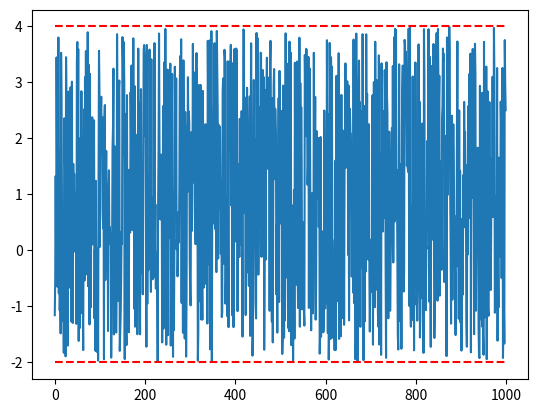
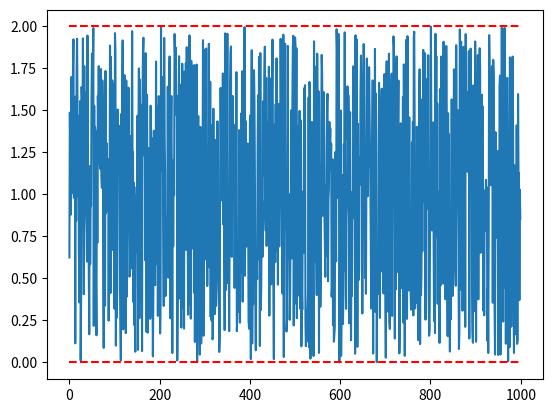
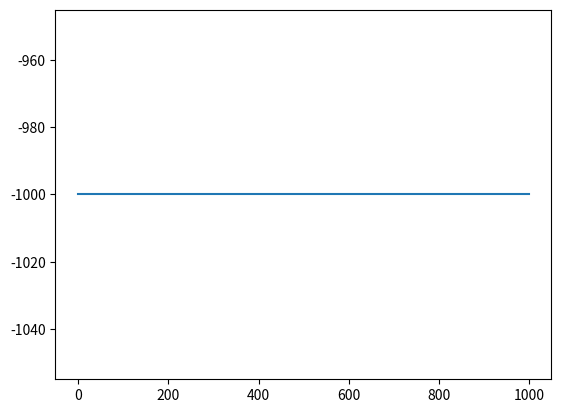
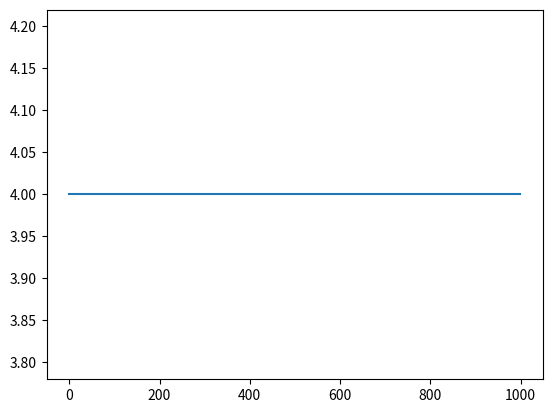
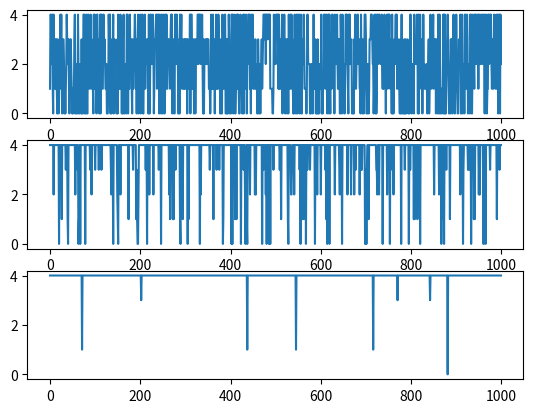
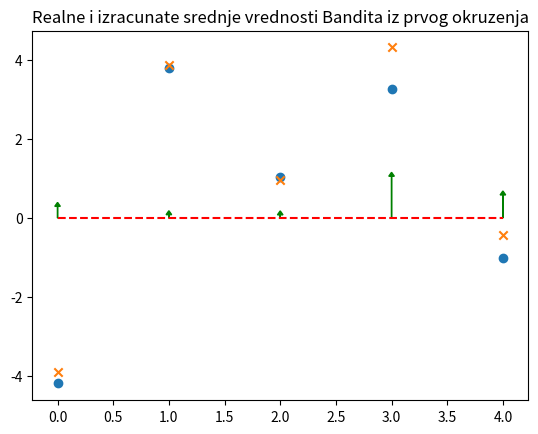
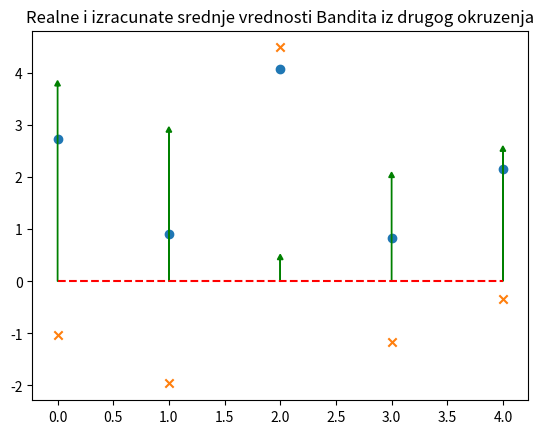
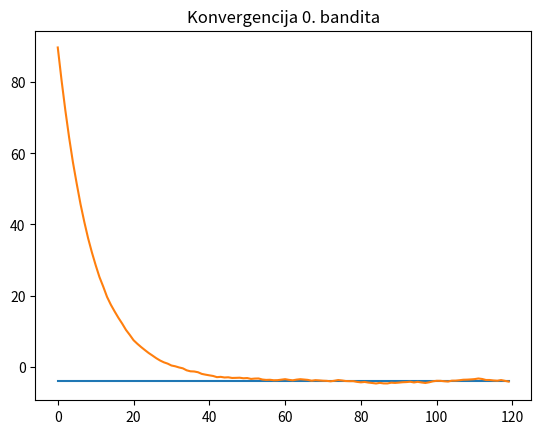
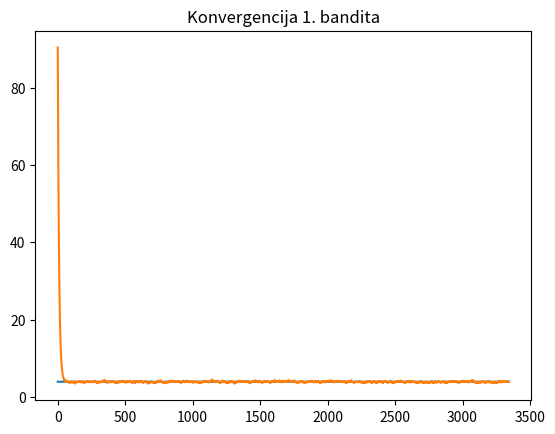
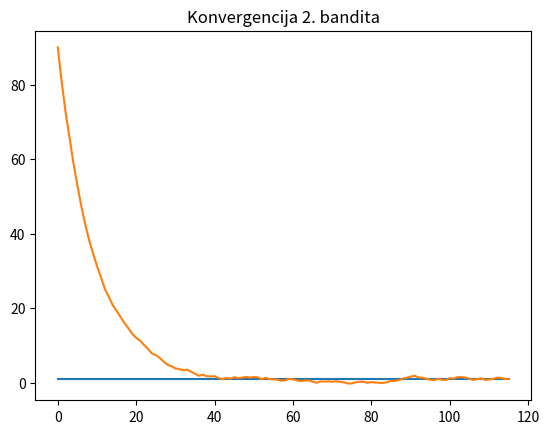
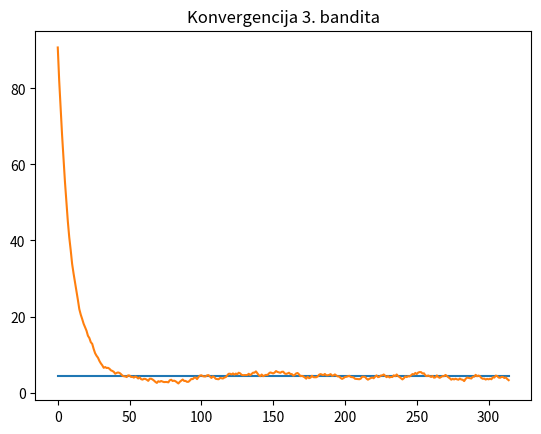
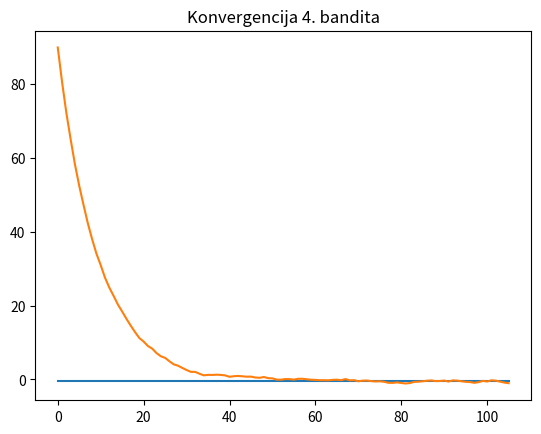
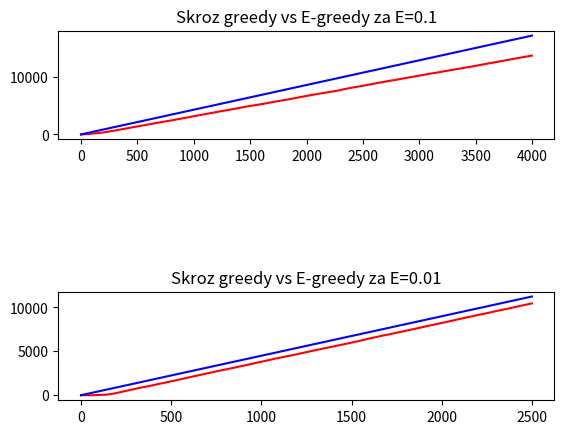
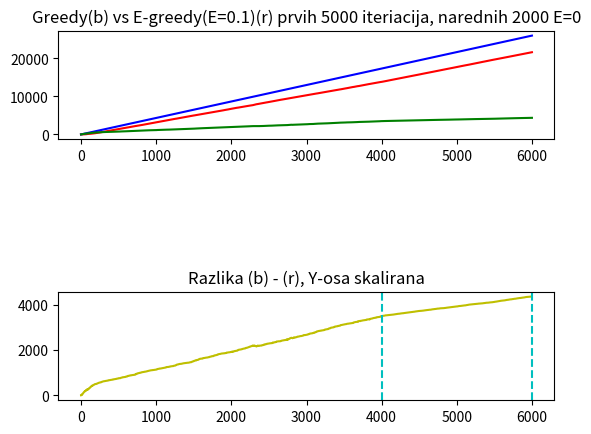

The script that saved these images, in order:
# -*- coding: utf-8 -*-
"""Bandit RL D1.ipynb

Automatically generated by Colaboratory.

Original file is located at
    https://colab.research.google.com/drive/1XecfH__F4v-IXHZQj8eitxJKmPfSbsvE

# Višeručni bandit
Konceptualno **jednoruki bandit** je *slot mašina*.
Svaki slot je opisan uređenim parom (*m*, *s*) gde je **m** srednja vrednost dobitaka na mašini, dok je **s** standardna devijacija.

Postavka problema je takva da imamo beskonačno para i igramo **n** slotova koji nam po nekom pravilu vraća određene sume novaca. **Cilj** je maksimizovati u realnoj situaciji, tj. igrati slotove po nekom pravilu, a da ne znamo (*m*,*s*) ni za jednu.

**Faze** u našem algoritmu:

1.   *Test* faza - *Eksloracija*:

*   Biramo mašine i povlačimo poteze

*   Računamo *m*


2.   *Igranje najbolje mašine* - *Eksploatacija*

Biramo mašine pomoću **politike** odlučivanja:

1.   **Greedy** - bira se mašina sa najboljim **m** sa verovatnoćom 1
2.   **Ɛ-greedy** - bira se mašina sa najboljim **m** verovatnoćom Ɛ, a sa verovatnoćom 1-Ɛ se bira random mašina
3.   **Softmax**

Kako računati srednju vrednost mašine?
Pretpostavimo da je **q** trenutna srednja vrednost mašine. Definišemo:$$q^+ = p \cdot q + (1-p) \cdot q$$

Kada dodatno uvedemo smenu:$$\alpha = 1 - p$$
tako da konačna jednačina postaje:
$$q^+ =  q +α (1-q)$$

Ova estimacija se korsti da ne bi pamtili broj iteracija, tj. žrtvujemo izuzetno mali procenat tačnosti zarad boljeg memorijskog zauzeća.

Idealno bi bilo da je naše *q* jednako *m*, ali pošto se radi o konačnom broju iteracija želimo samo da *q* teži *m* na određeni broj decimala, srazmerno broju iteracija.

# Osnovne biblioteke
"""

from typing import Iterable
import random

import numpy as np
import matplotlib.pyplot as plt

from tqdm import trange

"""# Klasa Bandit"""

class Bandit:
    def __init__(self, mean: float, span: float):
        self.mean = mean
        self.span = span

    # npr. srednja vrednost 1, 2*devijacija(npr. 5)*[-0.5,.0.5] ----> 1+-5
    def pull_leaver(self) -> float:
        return self.mean + self.span * 2 * (random.random() - 0.5)

"""# Testiranje jednog Bandita"""

test_mean = 1.0
test_span = 3.0
test_len = 1000
test_bandit = Bandit(test_mean, test_span)
test_rewards = [test_bandit.pull_leaver() for _ in range(test_len)]
plt.plot(test_rewards, label="rewards")
plt.plot((test_mean + test_span) * np.ones(test_len), linestyle="--", color="r")  # ---> crvena linija gornja
plt.plot((test_mean - test_span) * np.ones(test_len), linestyle="--", color="r")  # ---> crvena linija donja granica
plt.show()

"""# Okruženje = više Bandita

"""

class BanditsEnvironment:

    def __init__(self, bandits: Iterable[Bandit], penalty=1000):
        self.bandits: list[Bandit] = list(bandits)
        self.penalty = penalty

    def take_action(self, a: int):
        if a < 0 or a >= len(self.bandits):
            return -self.penalty
        else:
            return self.bandits[a].pull_leaver()

    def give_mean(self, a: int):
        return self.bandits[a].mean

    def give_span(self, a: int):
        return self.bandits[a].span

"""# Testiranje okruženja"""

test_env_size = 5
test_bandits = [Bandit(i ** 2, i) for i in
                range(test_env_size)]  # napravi se 5 bandita kojima su parametri redom (1,1) (4,2) (9,3) ...
test_env = BanditsEnvironment(
    test_bandits)  # koristi se nova klasa okruzenje za koje je neophodno bilo napraviti ovu listu bandita
selected_bandit = 1
test_rewards2 = [test_env.take_action(selected_bandit) for _ in range(
    test_len)]  # simuliramo nagrade za selektovanog bandita tako sto radi akciju, koja posto je on u opsegu vuce
# rucku samo, tj. nema kazne
plt.plot(test_rewards2, label="rewards")  # vidimo random raspodelu od 9+-3
plt.plot((selected_bandit ** 2 + selected_bandit) * np.ones(test_len), linestyle="--", color="r")  # na 12
plt.plot((selected_bandit ** 2 - selected_bandit) * np.ones(test_len), linestyle="--", color="r")  # na 6
plt.show()

"""# Odabir nepostojećeg Bandita"""

selected_bandit = -1
test_rewards3 = [test_env.take_action(selected_bandit) for _ in range(test_len)]
plt.plot(test_rewards3, label="rewards")
plt.show()

"""# Ispis srednje vrednosti za random Bandita

Kako je srednja vrednost svakog bandita njegov kvadriran indeks za $i$-tog bandita njegova ocekivana srednja vrednost je $i^2$.
"""

ri = random.randint(0, 4)
test_rewards4 = [test_env.take_action(ri) for _ in range(test_len)]
test_mean = sum(test_rewards4) / test_len
print("TEST MEAN = ", test_mean, " for Bandt No.", ri)

"""# Politike odlučivanja

*   **Greedy**
"""

def choose_greedy_action(q):
    return np.argmax(q)

"""Test *greedy* politike, vraca indeks"""

test_q = [1, 2, 3, 2, 12]
print(choose_greedy_action(test_q))
test_actions = [choose_greedy_action(test_q) for _ in range(test_len)]
plt.plot(test_actions)
plt.show()

"""*    **Ɛ-greedy**"""

def choose_random_action(n):
    return random.randint(0, n - 1)


def choose_eps_greedy_action(q, eps):
    if random.random() > eps:
        return choose_greedy_action(q)
    else:
        return choose_random_action(len(q))

"""Test *Ɛ-greedy* politike"""

plt.subplot(3, 1, 1)
plt.plot([choose_eps_greedy_action(test_q, 1.0) for _ in range(test_len)])  # uvek ce birati random
plt.subplot(3, 1, 2)
plt.plot([choose_eps_greedy_action(test_q, 0.2) for _ in range(test_len)])  # u 20% slucajeva ce biti random
plt.subplot(3, 1, 3)
plt.plot([choose_eps_greedy_action(test_q, 0.01) for _ in range(test_len)])  # u 1% slucajeva ce biti random
plt.show()

"""# Treniranje Bandita

Definisanje konstanti
"""

BANDITS_NO = 5
ATTEMPTS_NO = 6500
ALPHA = 0.1
EPSILON1 = 0.1
EPSILON2 = 0.01

"""Umesto da menjamo karakteristike bandita, kreiraćemo novo okruženje i nove bandite zbog potnecijalnog korišćenja starih karakteristika bandita."""

bandits1 = [Bandit(10 * (random.random() - 0.5), 5 * random.random()) for _ in range(BANDITS_NO)]
# znaci imacemo Badndit(10*[-0.5,0.5], 5*[0,1])
bandits2 = [Bandit(10 * (random.random() - 0.5), 5 * random.random()) for _ in range(BANDITS_NO)]
env1 = BanditsEnvironment(bandits1)
env2 = BanditsEnvironment(bandits2)

"""Da vidimo kako izgledaju Banditi:"""

def ispis_bandita():
    for i in range(BANDITS_NO):
        print("In Environment 1 Bandit No.", i, "is defined with:(", bandits1[i].mean, ",", bandits1[i].span, ") \n")


ispis_bandita()

"""Inicijalizovanje dodatnih promnjivih pre početka treniranja:"""

q1 = [100 for _ in range(BANDITS_NO)]  # [100,100,100,100,100] sto su pocetne srednje vrednosti za igru
q2 = [100 for _ in range(BANDITS_NO)]
# totalno nebitne jer u formuli imamo r-q[a] tako da ce formula brzo konverigrati ka svom realnom q. Ove promenljive na pocetku agent misli da vaze za masine
# npr. prva iteracija alpha(4-100)
# print(q)
rewards1 = []
rewards2 = []
rez1 = [[], [], [], [], []]

"""# 3. Zadatak
Vrednosti Bandita se menjaju tokom vremena. Posle iteracije 4000 se menjaju Banditi tako što koristimo nove Bandite iz novog okruženja.
"""

#dodatno je ovde jer se koristi funkcija append pa ako pokrecemo ovu celiju vise puta moze doci do greske
for t in trange(ATTEMPTS_NO):  # samo za progres bar nista posebno
    if t < 4000:
        a1 = choose_eps_greedy_action(q1, EPSILON1)  # 10% sanse da uzme najjacu masinu 90% da uzme random ---> vraca redni
    # broj masine/bandita koju/kog bira
        r1 = env1.take_action(a1)  # govori nam kolka je zarada a1-tog bandita
        q1[a1] = q1[a1] + ALPHA * (r1 - q1[a1])  # formula za novu srednju vrednost a1-tog bandita
        rez1[a1].append(q1[a1])
        rewards1.append(r1)  # cuvamo vrednosti nagrada prvih 5 bandita
    else:
        a2 = choose_eps_greedy_action(q2, EPSILON2)
        r2 = env2.take_action(a2)  # govori nam kolka je zarada a2-tog bandita
        q2[a2] = q2[a2] + ALPHA * (r2 - q2[a2])  # formula za novu srednju vrednost a2-tog bandita
        rewards2.append(r2)  # cuvamo vrednosti nagrada drugih 5 bandita

"""# Realne i dobijene srednje vrednosti za Bandite iz prvog okruženja"""

plt.title("Realne i izracunate srednje vrednosti Bandita iz prvog okruzenja")
plt.scatter(range(len(q1)), q1, marker="o")
plt.scatter(range(len(q1)), [b.mean for b in env1.bandits], marker="x")
diff = [0, 0, 0, 0, 0]
for i in range(len(q1)):
    diff[i] = np.abs(q1[i] - env1.give_mean(i))
for i in range(len(q1)):
  plt.arrow(i, 0, 0, diff[i], head_width=0.05, head_length=0.1, fc="green", ec="green")
plt.plot(np.zeros(len(q1)), linestyle="--", color="r")
plt.show()

"""
# Realne i dobijene srednje vrednosti za Bandite iz drugog okruženja"""

plt.title("Realne i izracunate srednje vrednosti Bandita iz drugog okruzenja")
plt.scatter(range(len(q2)), q2, marker="o")
plt.scatter(range(len(q2)), [b.mean for b in env2.bandits], marker="x")
diff2 = [0, 0, 0, 0, 0]
for i in range(len(q2)):
    diff2[i] = np.abs(q2[i] - env2.give_mean(i))
for i in range(len(q2)):
  plt.arrow(i, 0, 0, diff2[i], head_width=0.05, head_length=0.1, fc="green", ec="green")
plt.plot(np.zeros(len(q2)), linestyle="--", color="r")
plt.show()

"""Možemo primetiti da vrednosti iz drugog okruženja manje teže svojim vrednostima. Imamo 2 razloga za to, stim da je jedan mnogo uticajniji, a to je da je ɛ u drugom okruženju 10 puta manje, tj. 0.01 što zanči da je šansa da se izabere random bandit 1% i kad na to dodamo da se drugi deo koda izvršava nešto manje od duplo manje iteracija dobijemo veliku grešku računanja za neke od Bandita.

# 4. Zadatak

Prikazaćemo kako svaki od Bandita iz prvog okruženja konvergira ka svojim vrednostima. Drugo okruženje ćemo preskočiti, jer nema smisla to prikazivati zbog nedovljno iteracija za onakvu politiku sa onakvim paramterom kakva je upotrebljena na tom okruženju.
"""

m = [b.mean for b in env1.bandits]
plt.title("Konvergencija 0. bandita")
plt.plot(m[0] * np.ones(len(rez1[0])))
plt.plot(rez1[0])
plt.show()

plt.title("Konvergencija 1. bandita")
plt.plot(m[1] * np.ones(len(rez1[1])))
plt.plot(rez1[1])
plt.show()

plt.title("Konvergencija 2. bandita")
plt.plot(m[2] * np.ones(len(rez1[2])))
plt.plot(rez1[2])
plt.show()

plt.title("Konvergencija 3. bandita")
plt.plot(m[3] * np.ones(len(rez1[3])))
plt.plot(rez1[3])
plt.show()
print(len(rez1[3]))

plt.title("Konvergencija 4. bandita")
plt.plot(m[4] * np.ones(len(rez1[4])))
plt.plot(rez1[4])
plt.show()

"""Da vidimo kako je radila naša ε politka za prvo okruženje."""

max = 0
najboji = -1
for i in range(5):
  if len(rez1[i])>max:
    max = len(rez1[i])
    najbolji = i
print("Nasa politika je birala najbolji slot pod rednim brojem",najbolji,".sa sansom od",(1-EPSILON1)*100,"% i on je na 4000 iteracija izabran",max,"puta, dok su ostali birani",len(rez1[0])+len(rez1[1])+len(rez1[2])+len(rez1[3])+len(rez1[4])-max,"puta.")

"""# 1. Zadatak

Imamo dva epsilon tako da cemo plotovati dva grafika na kojem je totalni greedy algoritam, protiv politike sa koeficijentom ε1, pa posle toga isto to samo protiv politike sa koeficijentom ε2.
"""

g1 = np.cumsum(rewards1)
g2 = np.cumsum(rewards2)
m1= [b.mean for b in env1.bandits]
max_r1 = -np.inf
for i in range(len(m1)):
  if m1[i]>max_r1:
    max_r1 = m1[i]
m2= [b.mean for b in env2.bandits]
max_r2 = -np.inf
for i in range(len(m2)):
  if m2[i]>max_r2:
    max_r2 = m2[i]
plt.subplot(3, 1, 1)
plt.title("Skroz greedy vs E-greedy za E=0.1")
plt.plot(g1, color="r")
plt.plot(np.cumsum(max_r1 * np.ones(len(g1))), color="b")
# 1.Probati sa manjim epsilon, da se vidi da je manja razlika nagiba
plt.subplot(3, 1, 3)
plt.title("Skroz greedy vs E-greedy za E=0.01")
plt.plot(g2, color="r")
plt.plot(np.cumsum(max_r2 * np.ones(len(g2))), color="b")
plt.show()

"""# 2.Zadatak

Uzećemo naučeno $q$ i probaćemo još određeni broj iteracija sa 0% šanse da se izabere random mašina, tj. koristićemo potupno greedy algoritam.
"""

for t in trange(2000):
    a = choose_eps_greedy_action(q1, 0)
    # broj masine/bandita koju/kog bira
    r = env1.take_action(a)  # govori nam kolka je zarada a-tog bandita
    g1[a] = g1[a] + ALPHA * (r - q1[a])  # formula za novu srednju vrednost a-te masine
    # print(q[1])
    # just for logging
    rewards1.append(r)  # cuvamo vrednosti nagrada
g = np.cumsum(rewards1)
# ne mora se novo maxr raditi
plt.subplot(3, 1, 1)
plt.title("Greedy(b) vs E-greedy(E=0.1)(r) prvih 5000 iteriacija, narednih 2000 E=0")
plt.plot(g, color="r")
plt.plot(np.cumsum(max_r1 * np.ones(len(g))), color="b")
diff2 = np.zeros(len(g))
for i in range(len(g)):
    diff2[i] = np.cumsum(max_r1 * np.ones(len(g)))[i] - g[i]
plt.plot(diff2, color="g")
plt.subplot(3, 1, 3)
plt.title("Razlika (b) - (r), Y-osa skalirana")
plt.plot(diff2, color="y")
plt.axvline(4000, color="c", linestyle="--")
plt.axvline(6000, color="c", linestyle="--")
plt.show()
